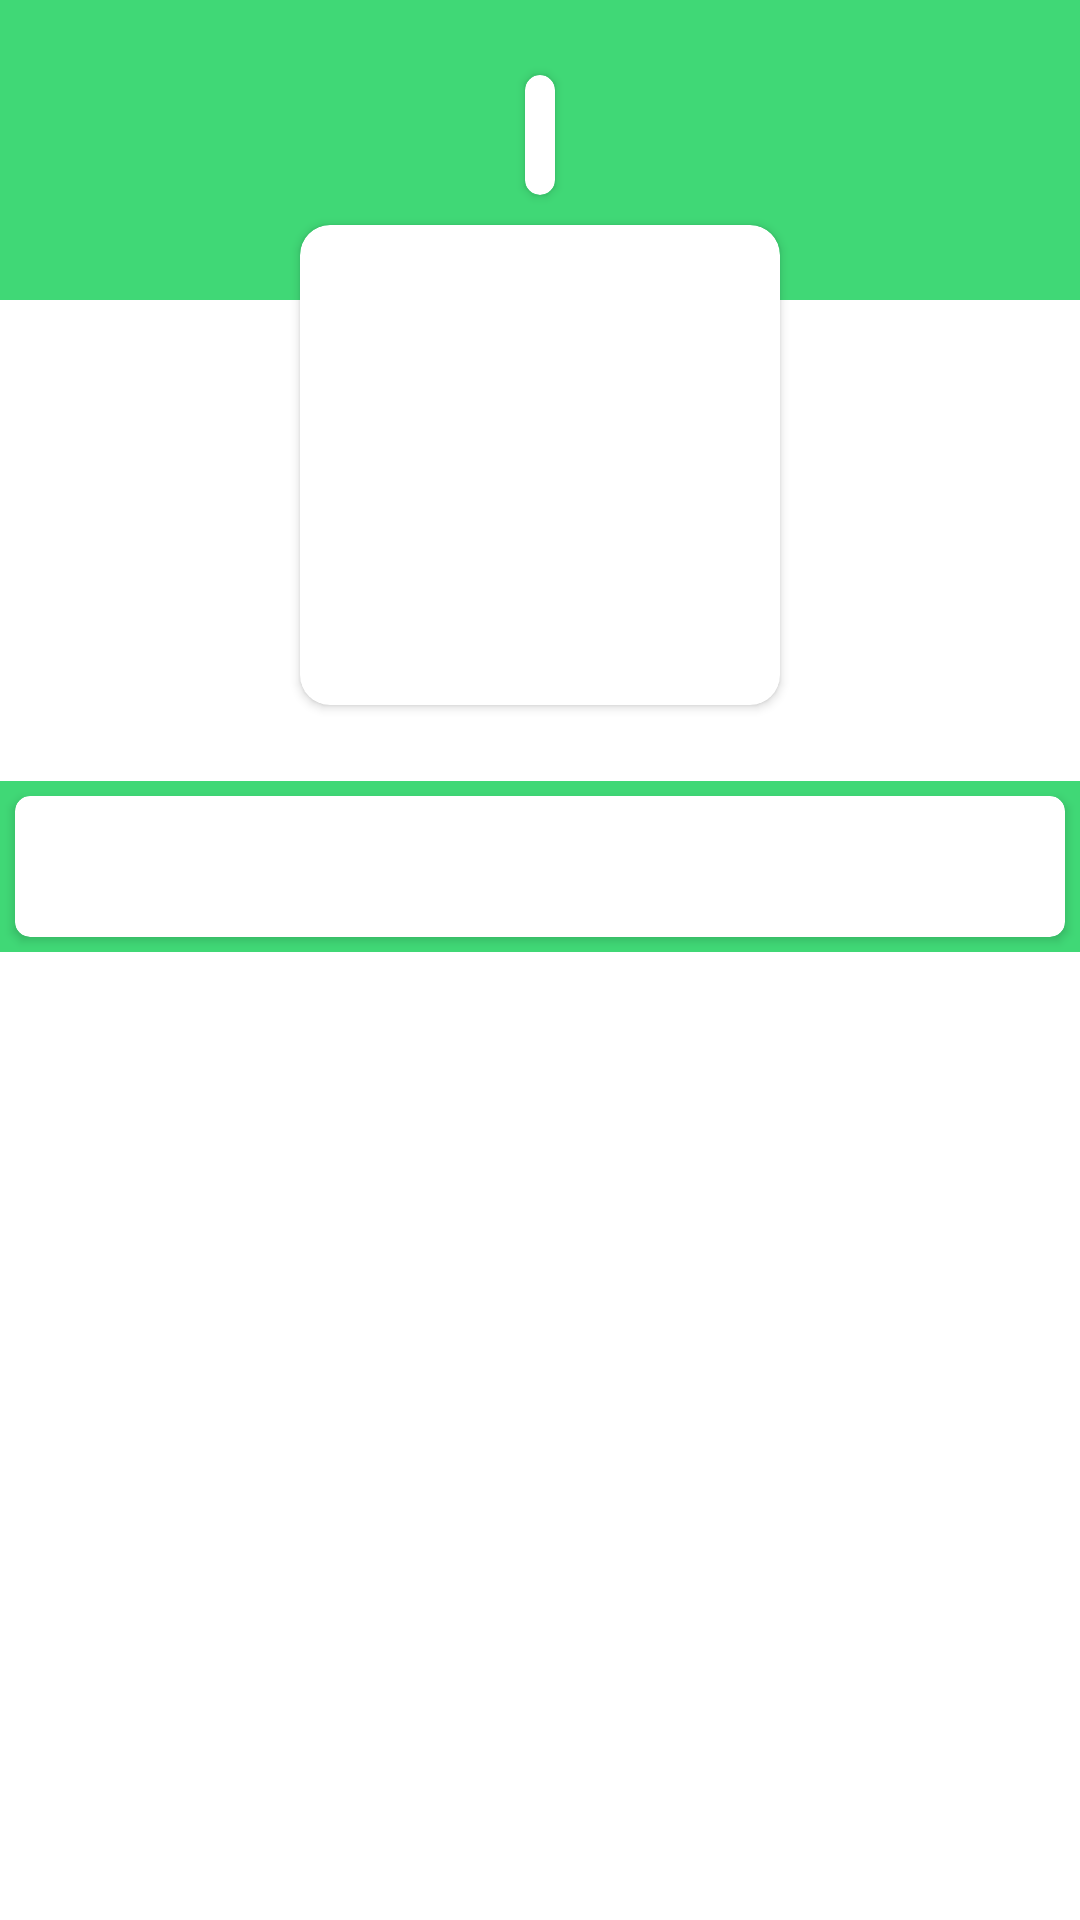

The Android layout XML behind this screen, and the referenced resources:
<!-- AndroidManifest.xml: application theme Theme.SinBarra -->
<!-- res/layout/ejercicio_biceps1.xml -->
<?xml version="1.0" encoding="utf-8"?>
<RelativeLayout xmlns:android="http://schemas.android.com/apk/res/android"
    android:layout_width="match_parent"
    android:layout_height="wrap_content"
    xmlns:app="http://schemas.android.com/apk/res-auto">
        <LinearLayout
            android:background="@color/verdeApp"
            android:layout_width="match_parent"
            android:layout_height="100dp">
        </LinearLayout>

    <LinearLayout
        android:id="@+id/second_lay"
        android:layout_width="match_parent"
        android:layout_height="50dp"
        android:background="@color/verdeApp"
        android:gravity="center"
        android:layout_marginTop="20dp">

        <androidx.cardview.widget.CardView
            android:layout_width="wrap_content"
            android:layout_height="wrap_content"
            android:layout_margin="5dp"
            android:padding="5dp"
            app:cardCornerRadius="10dp">

            <LinearLayout
                android:layout_width="match_parent"
                android:layout_height="40dp"
                android:layout_margin="5dp">

                <TextView
                    android:id="@+id/tituloEjercicio"
                    android:layout_width="match_parent"
                    android:layout_height="wrap_content"
                    android:textAlignment="center"
                    android:textColor="@color/verdeApp"
                    android:textSize="25sp"
                    android:textStyle="bold" />
            </LinearLayout>

        </androidx.cardview.widget.CardView>

    </LinearLayout>

    <RelativeLayout
        android:id="@+id/top_lai"
        android:layout_width="match_parent"
        android:layout_height="wrap_content"
        android:layout_marginTop="70dp">

        <androidx.cardview.widget.CardView
            android:layout_width="wrap_content"
            android:layout_height="wrap_content"
            android:layout_centerHorizontal="true"
            android:layout_margin="5dp"
            android:padding="5dp"
            app:cardCornerRadius="10dp">

            <LinearLayout
                android:layout_width="wrap_content"
                android:layout_height="wrap_content"
                android:layout_margin="5dp">

                <ImageView
                    android:id="@+id/foto"
                    android:layout_width="150dp"
                    android:layout_height="150dp"
                    android:contentDescription="TODOO"
                    android:scaleType="fitXY" />
            </LinearLayout>

        </androidx.cardview.widget.CardView>

    </RelativeLayout>

    <TextView
            android:textAlignment="center"
            android:text=""
            android:layout_marginTop="150dp"
            android:textSize="15sp"
            android:id="@+id/mname"
            android:textColor="@color/verdeApp"
            android:textStyle="bold"
            android:layout_below="@+id/second_lay"
            android:layout_width="match_parent"
            android:layout_height="wrap_content" />
        <LinearLayout
            android:layout_marginTop="20dp"
            android:layout_below="@+id/mname"
            android:background="@color/verdeApp"
            android:layout_width="match_parent"
            android:gravity="center"
            android:layout_height="wrap_content"
            android:orientation="vertical">

            <androidx.cardview.widget.CardView
                android:layout_width="match_parent"
                android:layout_height="wrap_content"
                app:cardCornerRadius="5dp"
                android:layout_margin="5dp"
                android:padding="5dp">
                <LinearLayout
                    android:layout_width="match_parent"
                    android:layout_height="wrap_content"
                    android:layout_margin="5dp">
                    <TextView
                        android:textSize="20sp"
                        android:textStyle="bold"
                        android:textColor="@color/verdeApp"
                        android:layout_marginBottom="10dp"
                        android:textAlignment="center"
                        android:id="@+id/decripcionEjercicio2"
                        android:layout_width="match_parent"
                        android:layout_height="wrap_content" />

                </LinearLayout>

            </androidx.cardview.widget.CardView>

        </LinearLayout>

</RelativeLayout>
<!-- resources referenced by this layout -->
<resources>
  <color name="verdeApp">#40D876</color>
  <style name="Theme.SinBarra" parent="Theme.MaterialComponents.DayNight.NoActionBar">
          
          
          <item name="colorPrimary">@color/white</item>
          <item name="colorPrimaryVariant">@color/purple_700</item>
          <item name="colorOnPrimary">@color/white</item>
          
          <item name="colorSecondary">@color/teal_200</item>
          <item name="colorSecondaryVariant">@color/teal_700</item>
          <item name="colorOnSecondary">@color/white</item>
          
          <item name="android:windowTranslucentStatus">true</item>
          <item name="bottomNavigationStyle">@style/BottomNavigation</item>
  
      </style>
  <color name="white">#FFFFFFFF</color>
  <color name="purple_700">#FF3700B3</color>
  <color name="teal_200">#FF03DAC5</color>
  <color name="teal_700">#FF018786</color>
  <style name="BottomNavigation">
          <item name="itemIconTint">@color/bottomselector</item>
          <item name="android:background">@color/negroApp</item>
          <item name="itemTextColor">@color/bottomselector</item>
      </style>
  <color name="negroApp">#232441</color>
</resources>
